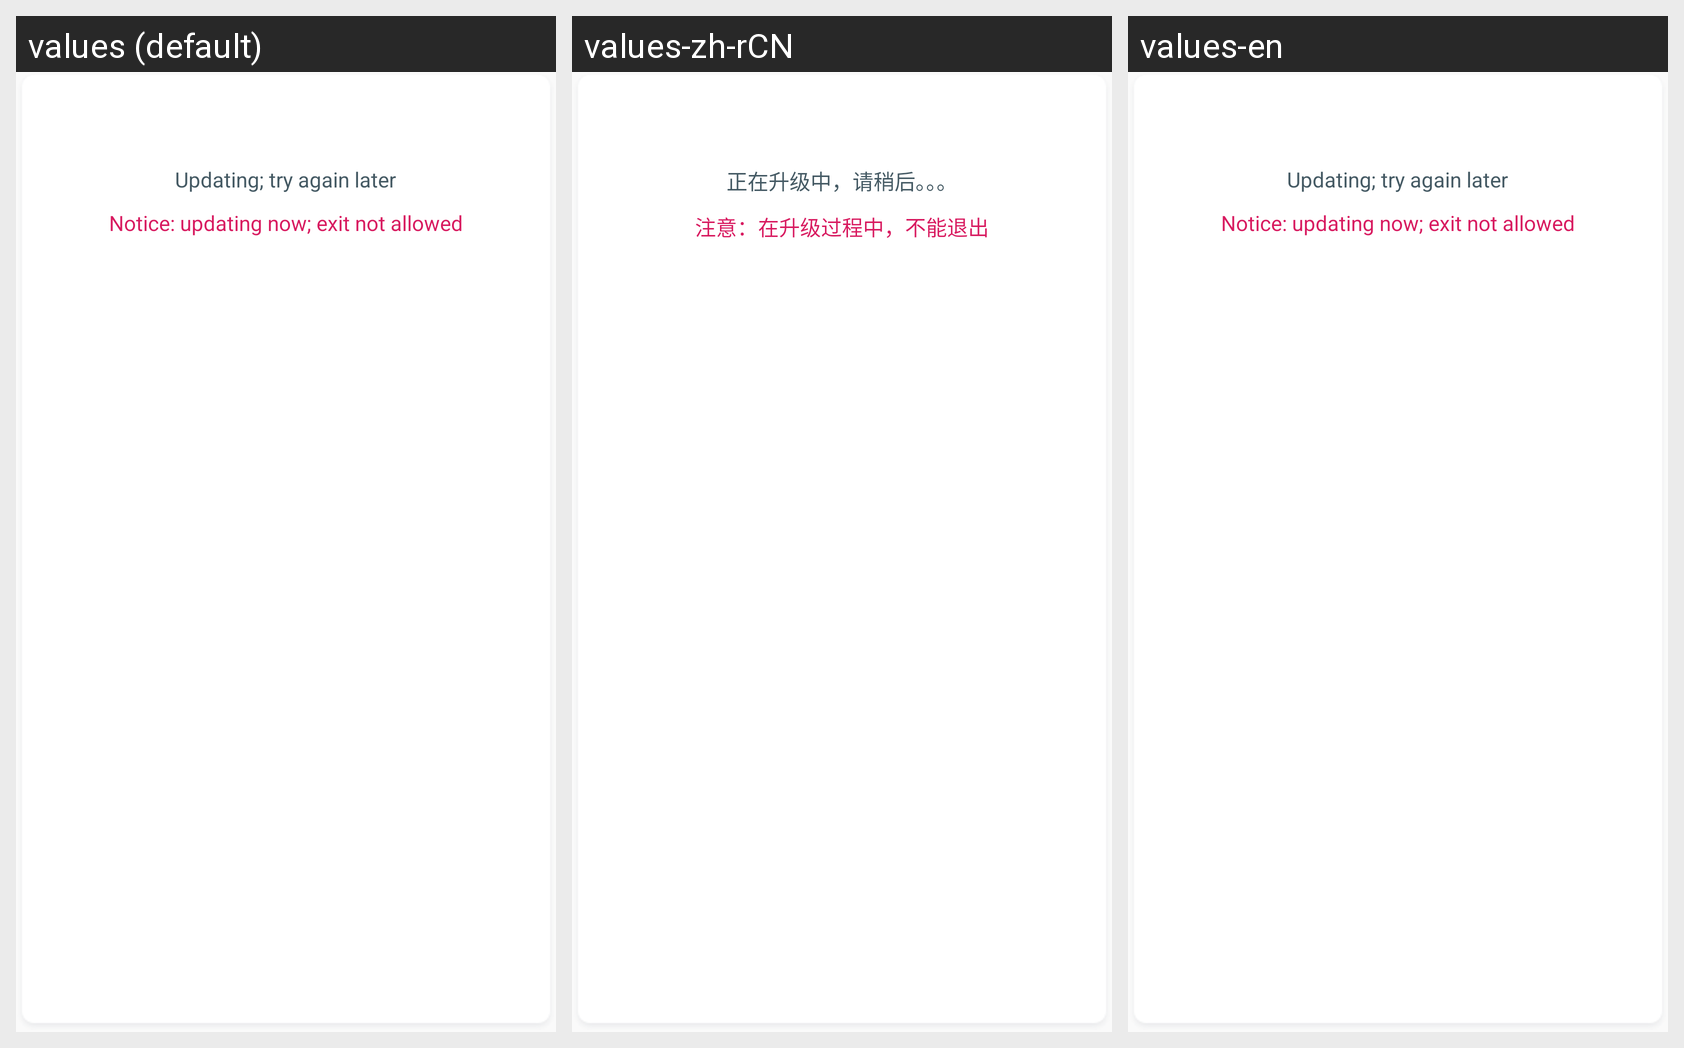

The Android screen above is rendered under several locales of the same app. Produce the string resources it draws, with the default and per-locale values.
Android screen res/layout/dialog_upgrade.xml rendered under 3 locales, left to right: values (default), values-zh-rCN, values-en. Device: Nexus 5 (rendered at 1080×1920; each locale shown at half size, 540×960, under a caption strip naming it); theme TranslucentTheme.
Strings drawn on this screen, with the default value and each locale's value (text and hints the layout hard-codes, and strings that could not be matched under every locale, appear in the picture but are not listed):

upgrade_tips1
  values: Updating; try again later
  values-zh-rCN: 正在升级中，请稍后。。。
  values-en: Updating; try again later

upgrade_tips3
  values: Notice: updating now; exit not allowed
  values-zh-rCN: 注意：在升级过程中，不能退出
  values-en: Notice: updating now; exit not allowed
